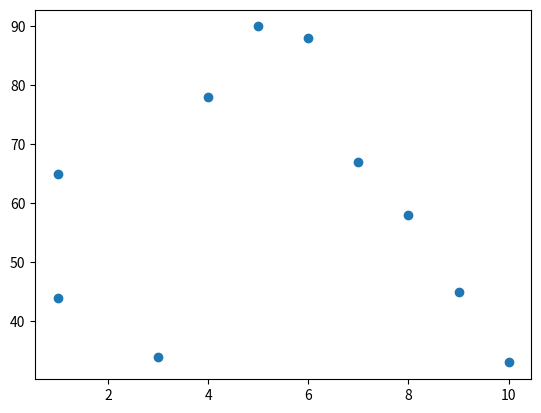

This figure's Python source:
'''Scatter plots are used to show the relationships between the variables and use the dots for the plotting or it used to show the relationship between two numeric variables'''
import matplotlib.pyplot as plt
import numpy as np
x=np.array([1,1,3,4,5,6,7,8,9,10])
y=np.array([44,65,34,78,90,88,67,58,45,33])
plt.scatter(x,y)
plt.show()